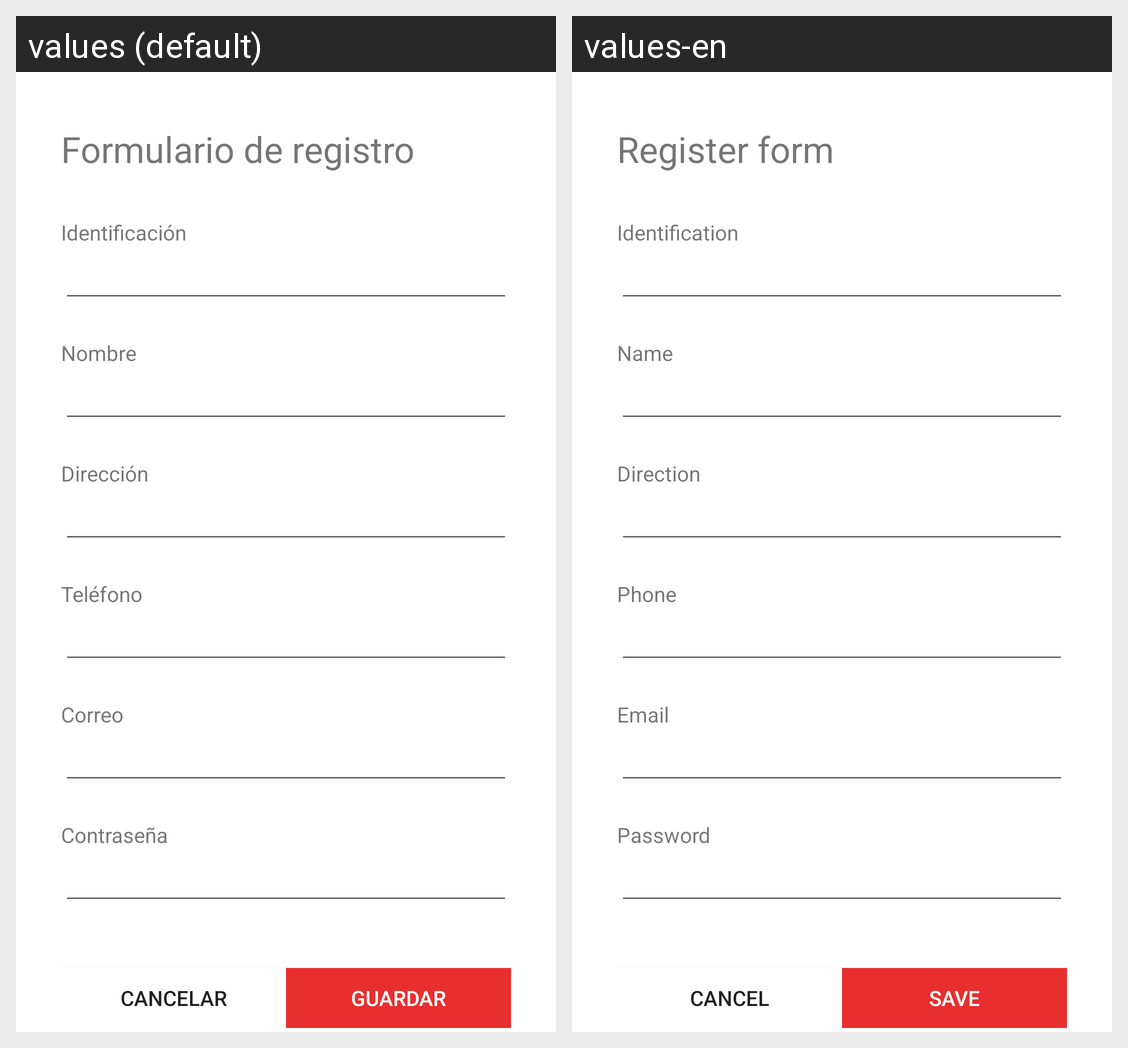

The Android screen above is rendered under two locales of the same app. Produce the string resources it draws, with the default and per-locale values.
Android screen res/layout/activity_register.xml rendered under 2 locales, left to right: values (default), values-en. Device: Nexus 5 (rendered at 1080×1920; each locale shown at half size, 540×960, under a caption strip naming it); theme AppTheme.
Strings drawn on this screen, with the default value and each locale's value (text and hints the layout hard-codes, and strings that could not be matched under every locale, appear in the picture but are not listed):

app_formulario_registro
  values: Formulario de registro
  values-en: Register form

app_formulario_identificacion
  values: Identificación
  values-en: Identification

app_formulario_nombre
  values: Nombre
  values-en: Name

app_formulario_direccion
  values: Dirección
  values-en: Direction

app_formulario_telefono
  values: Teléfono
  values-en: Phone

app_formulario_correo
  values: Correo
  values-en: Email

app_formulario_contrasena
  values: Contraseña
  values-en: Password

app_button_cancelar
  values: Cancelar
  values-en: Cancel

app_formulario_guardar
  values: Guardar
  values-en: Save
